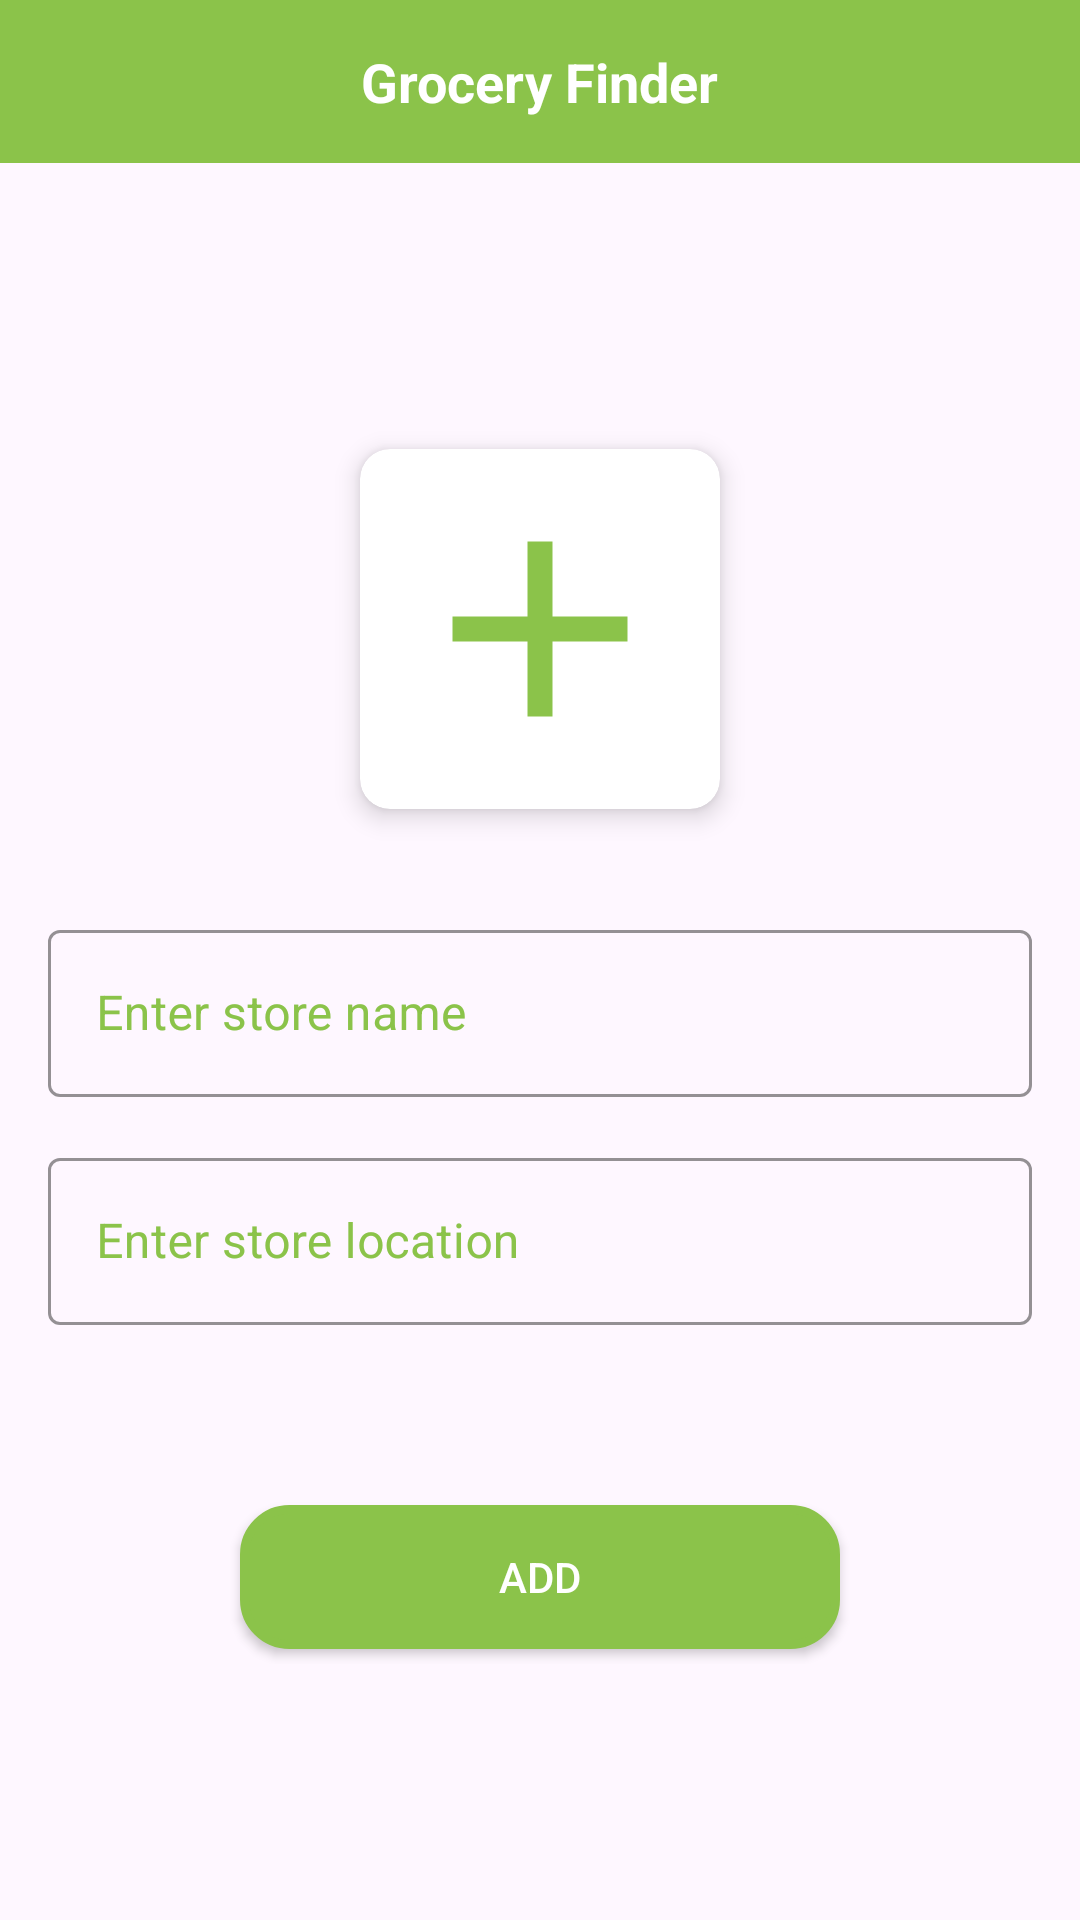

Write the Android layout XML for this screen, with the resource values it uses.
<!-- AndroidManifest.xml: application theme Theme.INSTAGROC -->
<!-- res/layout/activity_add_shop.xml -->
<?xml version="1.0" encoding="utf-8"?>
<androidx.constraintlayout.widget.ConstraintLayout xmlns:android="http://schemas.android.com/apk/res/android"
    xmlns:app="http://schemas.android.com/apk/res-auto"
    xmlns:tools="http://schemas.android.com/tools"
    android:layout_width="match_parent"
    android:layout_height="match_parent"
    tools:context=".admin.store.AddShopActivity">

    <include
        android:id="@+id/rlTop"
        layout="@layout/top_bar_layout"
        android:layout_width="match_parent"
        android:layout_height="wrap_content"
        app:layout_constraintEnd_toEndOf="parent"
        app:layout_constraintStart_toStartOf="parent"
        app:layout_constraintTop_toTopOf="parent" />

    <ScrollView
        android:layout_width="match_parent"
        android:layout_height="0dp"
        android:orientation="vertical"
        android:fillViewport="true"
        app:layout_constraintBottom_toBottomOf="parent"
        app:layout_constraintEnd_toEndOf="parent"
        app:layout_constraintStart_toStartOf="parent"
        app:layout_constraintTop_toBottomOf="@+id/rlTop">

        <androidx.constraintlayout.widget.ConstraintLayout
            android:layout_width="match_parent"
            android:layout_height="wrap_content">

            <androidx.appcompat.widget.LinearLayoutCompat
                android:layout_width="match_parent"
                android:layout_height="wrap_content"
                android:layout_gravity="center"
                android:orientation="vertical"
                app:layout_constraintBottom_toBottomOf="parent"
                app:layout_constraintEnd_toEndOf="parent"
                app:layout_constraintStart_toStartOf="parent"
                app:layout_constraintTop_toTopOf="parent">

                <androidx.cardview.widget.CardView
                    android:layout_width="120dp"
                    android:layout_height="120dp"
                    android:layout_gravity="center"
                    android:layout_margin="10dp"
                    app:cardCornerRadius="10dp"
                    app:cardElevation="5dp">

                    <ImageView
                        android:id="@+id/ivImage"
                        android:layout_width="match_parent"
                        android:layout_height="match_parent"
                        android:paddingHorizontal="10dp"
                        android:src="@drawable/ic_baseline_add_24" />

                </androidx.cardview.widget.CardView>

                <com.google.android.material.textfield.TextInputLayout
                    android:id="@+id/nameLayout"
                    android:layout_width="match_parent"
                    android:layout_height="wrap_content"
                    style="@style/inputOuterFieldStyle"
                    android:layout_marginHorizontal="16dp"
                    android:textColorHint="@color/main"
                    app:boxStrokeColor="@color/main"
                    android:layout_marginTop="25dp"
                    app:hintTextColor="@color/main">

                    <com.google.android.material.textfield.TextInputEditText
                        android:id="@+id/nameEt"
                        android:layout_width="match_parent"
                        android:layout_height="wrap_content"
                        android:digits="abcdefghijklmnopqrstuvwxyzABCDEFGHIJKLMNOPQRSTUVWXYZ1234567890_!@#$%^&amp;*()-+=?/., "
                        android:hint="Enter store name"
                        android:inputType="text"
                        android:textColor="@color/main"
                        android:visibility="visible" />

                </com.google.android.material.textfield.TextInputLayout>
                <com.google.android.material.textfield.TextInputLayout
                    android:id="@+id/locationLayout"
                    android:layout_width="match_parent"
                    android:layout_height="wrap_content"
                    style="@style/inputOuterFieldStyle"
                    android:layout_marginHorizontal="16dp"
                    android:textColorHint="@color/main"
                    app:boxStrokeColor="@color/main"
                    android:layout_marginTop="15dp"
                    app:hintTextColor="@color/main">

                    <com.google.android.material.textfield.TextInputEditText
                        android:id="@+id/locationEt"
                        android:layout_width="match_parent"
                        android:layout_height="wrap_content"
                        android:hint="Enter store location"
                        android:inputType="text"
                        android:textColor="@color/main"
                        android:visibility="visible" />

                </com.google.android.material.textfield.TextInputLayout>

                <androidx.appcompat.widget.AppCompatButton
                    android:id="@+id/btnAdd"
                    android:layout_width="200dp"
                    android:layout_height="wrap_content"
                    android:background="@drawable/bg_field"
                    android:backgroundTint="@color/main"
                    android:textColor="@color/white"
                    android:layout_gravity="center"
                    android:text="Add"
                    android:layout_marginTop="60dp"
                    android:layout_marginBottom="5dp" />

            </androidx.appcompat.widget.LinearLayoutCompat>
        </androidx.constraintlayout.widget.ConstraintLayout>


    </ScrollView>

</androidx.constraintlayout.widget.ConstraintLayout>
<!-- res/layout/top_bar_layout.xml (included above) -->
<?xml version="1.0" encoding="utf-8"?>
<RelativeLayout xmlns:android="http://schemas.android.com/apk/res/android"
    android:layout_width="match_parent"
    android:layout_height="60dp"
    android:background="@color/main"
    android:padding="15dp"
    xmlns:app="http://schemas.android.com/apk/res-auto">

    <ImageView
        android:visibility="gone"
        android:id="@+id/ivBack"
        android:layout_width="wrap_content"
        android:layout_height="wrap_content"
        android:src="@drawable/baseline_arrow_back_ios_new_24"
        app:tint="@color/white" />

    <TextView
        android:id="@+id/tvLabel"
        android:layout_width="wrap_content"
        android:layout_height="wrap_content"
        android:layout_centerInParent="true"
        android:text="@string/app_name"
        android:textColor="@color/white"
        android:textSize="18sp"
        android:textStyle="bold"
        android:visibility="visible" />

    <ImageView
        android:visibility="gone"
        android:id="@+id/ivRight"
        android:layout_width="25dp"
        android:layout_height="25dp"
        android:layout_centerVertical="true"
        android:src="@drawable/baseline_arrow_back_ios_new_24"
        android:layout_alignParentEnd="true"
        app:tint="@color/white" />

</RelativeLayout>
<!-- resources referenced by this layout -->
<resources>
  <color name="main">#8BC34A</color>
  <color name="white">#FFFFFFFF</color>
  <!-- drawable bg_field (drawable) -->
  <?xml version="1.0" encoding="utf-8"?>
  <shape xmlns:android="http://schemas.android.com/apk/res/android"
      android:shape="rectangle">
      <stroke
          android:width="3dp"
          android:color="@color/main" />
      <corners android:radius="15dp" />
      <solid android:color="@color/white" />
  </shape>
  <!-- drawable ic_baseline_add_24 (drawable) -->
  <vector android:height="24dp" android:tint="@color/main"
      android:viewportHeight="24" android:viewportWidth="24"
      android:width="24dp" xmlns:android="http://schemas.android.com/apk/res/android">
      <path android:fillColor="@android:color/white" android:pathData="M19,13h-6v6h-2v-6H5v-2h6V5h2v6h6v2z"/>
  </vector>
  <string name="app_name">Grocery Finder</string>
  <style name="inputOuterFieldStyle" parent="Widget.MaterialComponents.TextInputLayout.OutlinedBox">
          <item name="android:layout_width">match_parent</item>
          <item name="android:layout_height">wrap_content</item>
      </style>
  <style name="Theme.INSTAGROC" parent="Base.Theme.INSTAGROC" />
  <style name="Base.Theme.INSTAGROC" parent="Theme.Material3.DayNight.NoActionBar">
          
          
      </style>
</resources>
